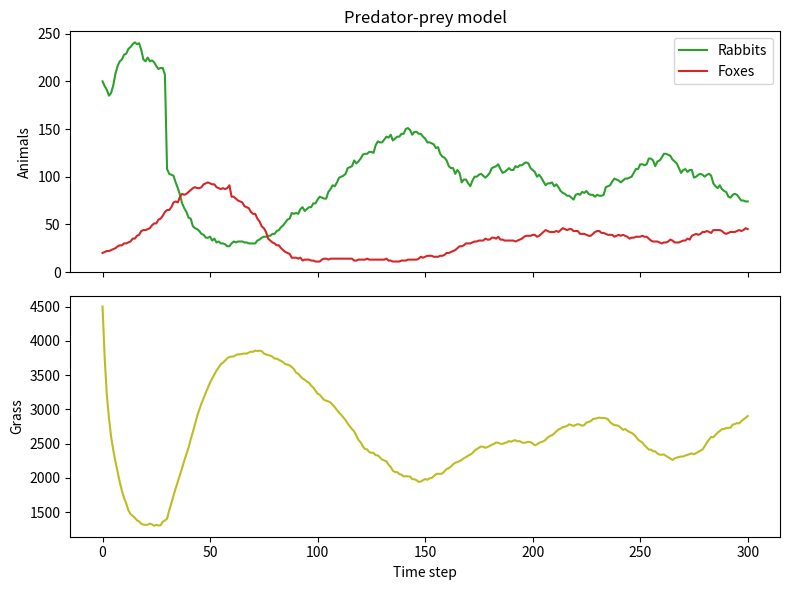

Generate this figure with matplotlib:
# An object-oriented Python program with several classes and one main class:
# a predator-prey model (rabbits, foxes and grass on a grid). The classes are
# shown in the Outline view; set breakpoints in the methods to follow the
# simulation in the debugger, or profile it (Profile in the context menu).
#
#   Animal      the base class: position, energy, age, moving, dying
#   Rabbit      an Animal which eats grass
#   Fox         an Animal which hunts rabbits
#   World       the grid with the grass and the animals (one time step)
#   Statistics  the counts of each step, a summary and the plot
#   Main        the main class: the parameters, the simulation, the results
#
# Requires: matplotlib for the plot (else only the text output)

import random


class Animal:
    """The base class of the animals: position, energy and age."""

    max_age = 50
    move_cost = 1.0
    birth_energy = 20.0
    birth_probability = 0.1

    def __init__(self, x, y, energy):
        self.x = x
        self.y = y
        self.energy = energy
        self.age = 0

    def move(self, world):
        """A random step to a neighbour cell (the world is a torus)."""
        dx, dy = random.choice(((1, 0), (-1, 0), (0, 1), (0, -1)))
        self.x = (self.x + dx) % world.width
        self.y = (self.y + dy) % world.height
        self.energy -= self.move_cost
        self.age += 1

    def is_alive(self):
        return self.energy > 0 and self.age < self.max_age

    def offspring(self):
        """A new animal of the same class (half of the energy), or None."""
        if self.energy > self.birth_energy and random.random() < self.birth_probability:
            self.energy /= 2
            return type(self)(self.x, self.y, self.energy)
        return None

    def eat(self, world):
        """Overridden by the subclasses."""

    def __repr__(self):
        return "%s(x=%d, y=%d, energy=%.1f, age=%d)" % (type(self).__name__, self.x, self.y, self.energy, self.age)


class Rabbit(Animal):
    """A rabbit eats the grass of its cell."""

    max_age = 30
    birth_probability = 0.2

    def eat(self, world):
        self.energy += world.graze(self.x, self.y)


class Fox(Animal):
    """A fox eats one rabbit of its cell."""

    max_age = 60
    move_cost = 1.0
    birth_energy = 30.0
    birth_probability = 0.08
    rabbit_energy = 20.0

    def eat(self, world):
        rabbit = world.rabbit_at(self.x, self.y)
        if rabbit is not None:
            world.remove(rabbit)
            self.energy += self.rabbit_energy


class World:
    """The grid: the grass of each cell and the animals."""

    def __init__(self, width, height, grass_growth=0.3, grass_max=5.0):
        self.width = width
        self.height = height
        self.grass_growth = grass_growth
        self.grass_max = grass_max
        self.grass = [[grass_max] * width for _ in range(height)]
        self.animals = []

    def populate(self, rabbits, foxes):
        for _ in range(rabbits):
            self.animals.append(Rabbit(random.randrange(self.width), random.randrange(self.height), 10.0))
        for _ in range(foxes):
            self.animals.append(Fox(random.randrange(self.width), random.randrange(self.height), 20.0))

    def graze(self, x, y):
        """The grass of a cell is eaten (its energy for the rabbit)."""
        food = min(self.grass[y][x], 4.0)
        self.grass[y][x] -= food
        return food

    def rabbit_at(self, x, y):
        for a in self.animals:
            if isinstance(a, Rabbit) and a.x == x and a.y == y:
                return a
        return None

    def remove(self, animal):
        animal.energy = 0

    def step(self):
        """One time step: the grass grows, the animals move, eat and reproduce."""
        for row in self.grass:
            for i, g in enumerate(row):
                row[i] = min(self.grass_max, g + self.grass_growth)
        random.shuffle(self.animals)
        born = []
        for a in self.animals:
            if not a.is_alive():
                continue
            a.move(self)
            a.eat(self)
            child = a.offspring()
            if child is not None:
                born.append(child)
        self.animals = [a for a in self.animals if a.is_alive()] + born

    def count(self, cls):
        return sum(1 for a in self.animals if isinstance(a, cls))

    def total_grass(self):
        return sum(sum(row) for row in self.grass)


class Statistics:
    """The counts of each time step."""

    def __init__(self):
        self.rabbits = []
        self.foxes = []
        self.grass = []

    def record(self, world):
        self.rabbits.append(world.count(Rabbit))
        self.foxes.append(world.count(Fox))
        self.grass.append(world.total_grass())

    def summary(self):
        return ("Steps: %d\nRabbits: max %d, last %d\nFoxes:   max %d, last %d"
                % (len(self.rabbits) - 1, max(self.rabbits), self.rabbits[-1], max(self.foxes), self.foxes[-1]))

    def plot(self):
        """The populations over the time (in the Python Plot view of Bio7)."""
        try:
            import matplotlib.pyplot as plt
        except ImportError:
            print("matplotlib is not installed: no plot")
            return
        fig, (ax1, ax2) = plt.subplots(2, 1, figsize=(8, 6), sharex=True)
        ax1.plot(self.rabbits, label="Rabbits", color="tab:green")
        ax1.plot(self.foxes, label="Foxes", color="tab:red")
        ax1.set_ylabel("Animals")
        ax1.set_title("Predator-prey model")
        ax1.legend()
        ax2.plot(self.grass, color="tab:olive")
        ax2.set_ylabel("Grass")
        ax2.set_xlabel("Time step")
        fig.tight_layout()
        plt.show()


class Main:
    """The main class: the parameters, the simulation and the results."""

    def __init__(self, width=30, height=30, rabbits=200, foxes=20, steps=300, seed=1):
        random.seed(seed)
        self.steps = steps
        self.world = World(width, height)
        self.world.populate(rabbits, foxes)
        self.statistics = Statistics()

    def run(self):
        self.statistics.record(self.world)
        for step in range(1, self.steps + 1):
            self.world.step()
            self.statistics.record(self.world)
            if self.world.count(Rabbit) == 0 and self.world.count(Fox) == 0:
                print("All animals died at step", step)
                break
        print(self.statistics.summary())
        self.statistics.plot()


if __name__ == "__main__":
    Main().run()
